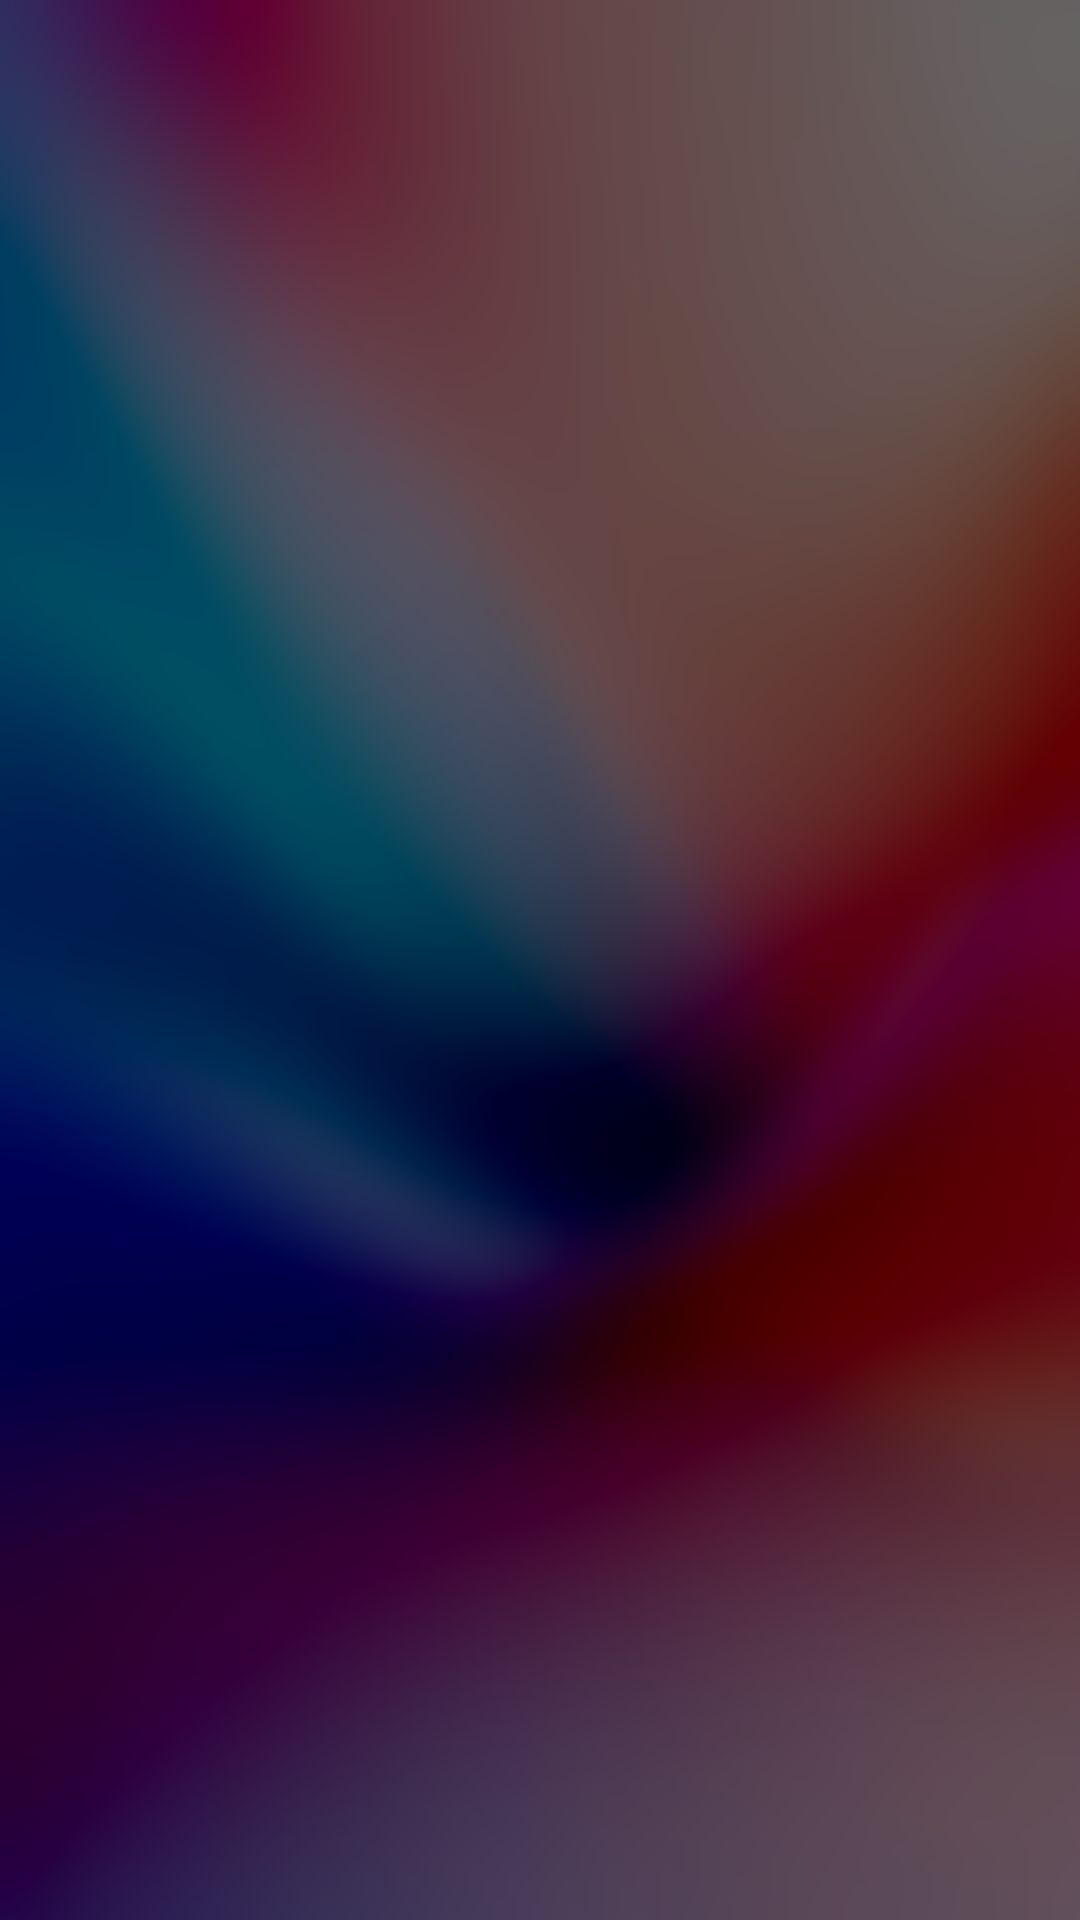

Reconstruct the res/layout file that produces this screen, plus the resources it refers to.
<!-- AndroidManifest.xml: application theme Theme.LifestyleHUB -->
<!-- res/layout/place_additional_image.xml -->
<?xml version="1.0" encoding="utf-8"?>
<ImageView xmlns:android="http://schemas.android.com/apk/res/android"
        xmlns:tools="http://schemas.android.com/tools"
        android:layout_width="wrap_content"
        android:layout_height="match_parent"
        tools:srcCompat="@tools:sample/backgrounds/scenic"
        android:contentDescription="@string/not_load_image"
        android:layout_marginEnd="4dp"
        android:scaleType="fitCenter"
        android:adjustViewBounds="true">

</ImageView>
<!-- resources referenced by this layout -->
<resources>
  <string name="not_load_image">изображение</string>
  <style name="Theme.LifestyleHUB" parent="Base.Theme.LifestyleHUB" />
  <style name="Base.Theme.LifestyleHUB" parent="Theme.Material3.Light.NoActionBar">
          <item name="android:fitsSystemWindows">true</item>
          <item name="android:windowTranslucentStatus">true</item>
          <item name="android:textColor">@color/black</item>
          <item name="android:colorBackground">@color/background</item>
          <item name="android:windowBackground">@drawable/window_background</item>
      </style>
  <color name="black">#FF000000</color>
  <color name="background">#2E3033</color>
  <!-- drawable window_background: png bitmap (drawable, 237207 bytes) -->
</resources>
